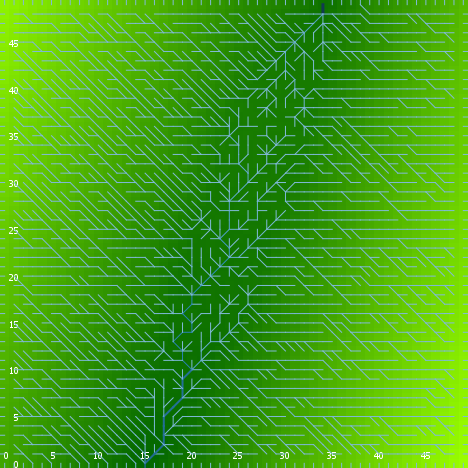

The table this chart was drawn from, first rows:
export-world data (NetLogo 6.0.4)
land.nlogo
01/13/2020 23:44:49:026 +0000
RANDOM STATE
0 0 -1727483681 44 -2.1153000068009487 f…
GLOBALS
min-pxcor, max-pxcor, min-pycor, max-pycor, perspective, subject, nextIndex, directed-links, ticks, algorithm-style, continentality, display-mode, do-fill-sinks, elevationdistribution, elevationnoise, elevationsmoothstep, featureanglerange, landoceanratio, maxdist, maxelevation, minelevation, numcontinents, numoceans, numranges
0, 49, 0, 49, 0, nobody, 2600, "UNDIRECTED", -1, "C#", 3645, "terrain", true, [5.6626220635730515 6.634702971684711 2.…, 0.3921, 1, 10.3, 1, 34.65, 7.979, 0.07337, 3, 2, 0
TURTLES
who, color, heading, xcor, ycor, shape, label, label-color, breed, hidden?, size, pen-size, pen-mode, points
0, 25, 21, 48, 13, "default", "", 9.9, {breed flowholders}, true, 1, 1, "up", 
1, 25, 129, 36, 44, "default", "", 9.9, {breed flowholders}, true, 1, 1, "up", 
2, 15, 222, 41, 36, "default", "", 9.9, {breed flowholders}, true, 1, 1, "up", 
3, 97, 270, 0, 23, "line half", "", 9.9, {breed flowholders}, false, 1, 1, "up", 
4, 75, 285, 36, 8, "default", "", 9.9, {breed flowholders}, true, 1, 1, "up", 
5, 85, 86, 34, 33, "default", "", 9.9, {breed flowholders}, true, 1, 1, "up", 
6, 105, 107, 39, 39, "default", "", 9.9, {breed flowholders}, true, 1, 1, "up", 
7, 97, 90, 49, 26, "line half", "", 9.9, {breed flowholders}, false, 1, 1, "up", 
8, 65, 201, 23, 47, "default", "", 9.9, {breed flowholders}, true, 1, 1, "up", 
9, 105, 346, 39, 9, "default", "", 9.9, {breed flowholders}, true, 1, 1, "up", 
10, 5, 296, 26, 34, "default", "", 9.9, {breed flowholders}, true, 1, 1, "up", 
11, 45, 34, 10, 23, "default", "", 9.9, {breed flowholders}, true, 1, 1, "up", 
12, 95, 236, 42, 27, "default", "", 9.9, {breed flowholders}, true, 1, 1, "up", 
13, 55, 1, 1, 8, "default", "", 9.9, {breed flowholders}, true, 1, 1, "up", 
14, 15, 176, 11, 6, "default", "", 9.9, {breed flowholders}, true, 1, 1, "up", 
15, 15, 341, 30, 46, "default", "", 9.9, {breed flowholders}, true, 1, 1, "up", 
16, 65, 240, 4, 14, "default", "", 9.9, {breed flowholders}, true, 1, 1, "up", 
17, 85, 288, 39, 48, "default", "", 9.9, {breed flowholders}, true, 1, 1, "up", 
18, 15, 312, 11, 17, "default", "", 9.9, {breed flowholders}, true, 1, 1, "up", 
19, 85, 240, 9, 46, "default", "", 9.9, {breed flowholders}, true, 1, 1, "up", 
20, 35, 233, 14, 36, "default", "", 9.9, {breed flowholders}, true, 1, 1, "up", 
21, 25, 41, 5, 29, "default", "", 9.9, {breed flowholders}, true, 1, 1, "up", 
22, 125, 261, 38, 8, "default", "", 9.9, {breed flowholders}, true, 1, 1, "up", 
23, 115, 238, 4, 17, "default", "", 9.9, {breed flowholders}, true, 1, 1, "up", 
24, 25, 94, 14, 41, "default", "", 9.9, {breed flowholders}, true, 1, 1, "up", 
25, 5, 55, 2, 45, "default", "", 9.9, {breed flowholders}, true, 1, 1, "up", 
26, 75, 48, 32, 38, "default", "", 9.9, {breed flowholders}, true, 1, 1, "up", 
27, 105, 99, 27, 41, "default", "", 9.9, {breed flowholders}, true, 1, 1, "up", 
28, 97, 0, 18, 49, "line half", "", 9.9, {breed flowholders}, false, 1, 1, "up", 
29, 65, 237, 32, 18, "default", "", 9.9, {breed flowholders}, true, 1, 1, "up", 
30, 15, 58, 9, 10, "default", "", 9.9, {breed flowholders}, true, 1, 1, "up", 
31, 135, 211, 24, 14, "default", "", 9.9, {breed flowholders}, true, 1, 1, "up", 
32, 125, 43, 28, 41, "default", "", 9.9, {breed flowholders}, true, 1, 1, "up", 
33, 35, 123, 35, 38, "default", "", 9.9, {breed flowholders}, true, 1, 1, "up", 
34, 115, 67, 2, 6, "default", "", 9.9, {breed flowholders}, true, 1, 1, "up", 
35, 55, 305, 45, 1, "default", "", 9.9, {breed flowholders}, true, 1, 1, "up", 
36, 65, 302, 9, 21, "default", "", 9.9, {breed flowholders}, true, 1, 1, "up", 
37, 105, 16, 33, 27, "default", "", 9.9, {breed flowholders}, true, 1, 1, "up", 
38, 75, 92, 20, 40, "default", "", 9.9, {breed flowholders}, true, 1, 1, "up", 
39, 75, 224, 45, 26, "default", "", 9.9, {breed flowholders}, true, 1, 1, "up", 
40, 125, 191, 40, 48, "default", "", 9.9, {breed flowholders}, true, 1, 1, "up", 
41, 5, 103, 27, 3, "default", "", 9.9, {breed flowholders}, true, 1, 1, "up", 
42, 75, 304, 5, 36, "default", "", 9.9, {breed flowholders}, true, 1, 1, "up", 
43, 15, 34, 29, 30, "default", "", 9.9, {breed flowholders}, true, 1, 1, "up", 
44, 65, 136, 1, 14, "default", "", 9.9, {breed flowholders}, true, 1, 1, "up", 
45, 45, 135, 1, 23, "default", "", 9.9, {breed flowholders}, true, 1, 1, "up", 
46, 15, 350, 9, 2, "default", "", 9.9, {breed flowholders}, true, 1, 1, "up", 
47, 45, 226, 9, 24, "default", "", 9.9, {breed flowholders}, true, 1, 1, "up", 
48, 25, 142, 24, 2, "default", "", 9.9, {breed flowholders}, true, 1, 1, "up", 
49, 135, 87, 34, 4, "default", "", 9.9, {breed flowholders}, true, 1, 1, "up", 
50, 55, 89, 14, 23, "default", "", 9.9, {breed flowholders}, true, 1, 1, "up", 
... 7,566 more rows
